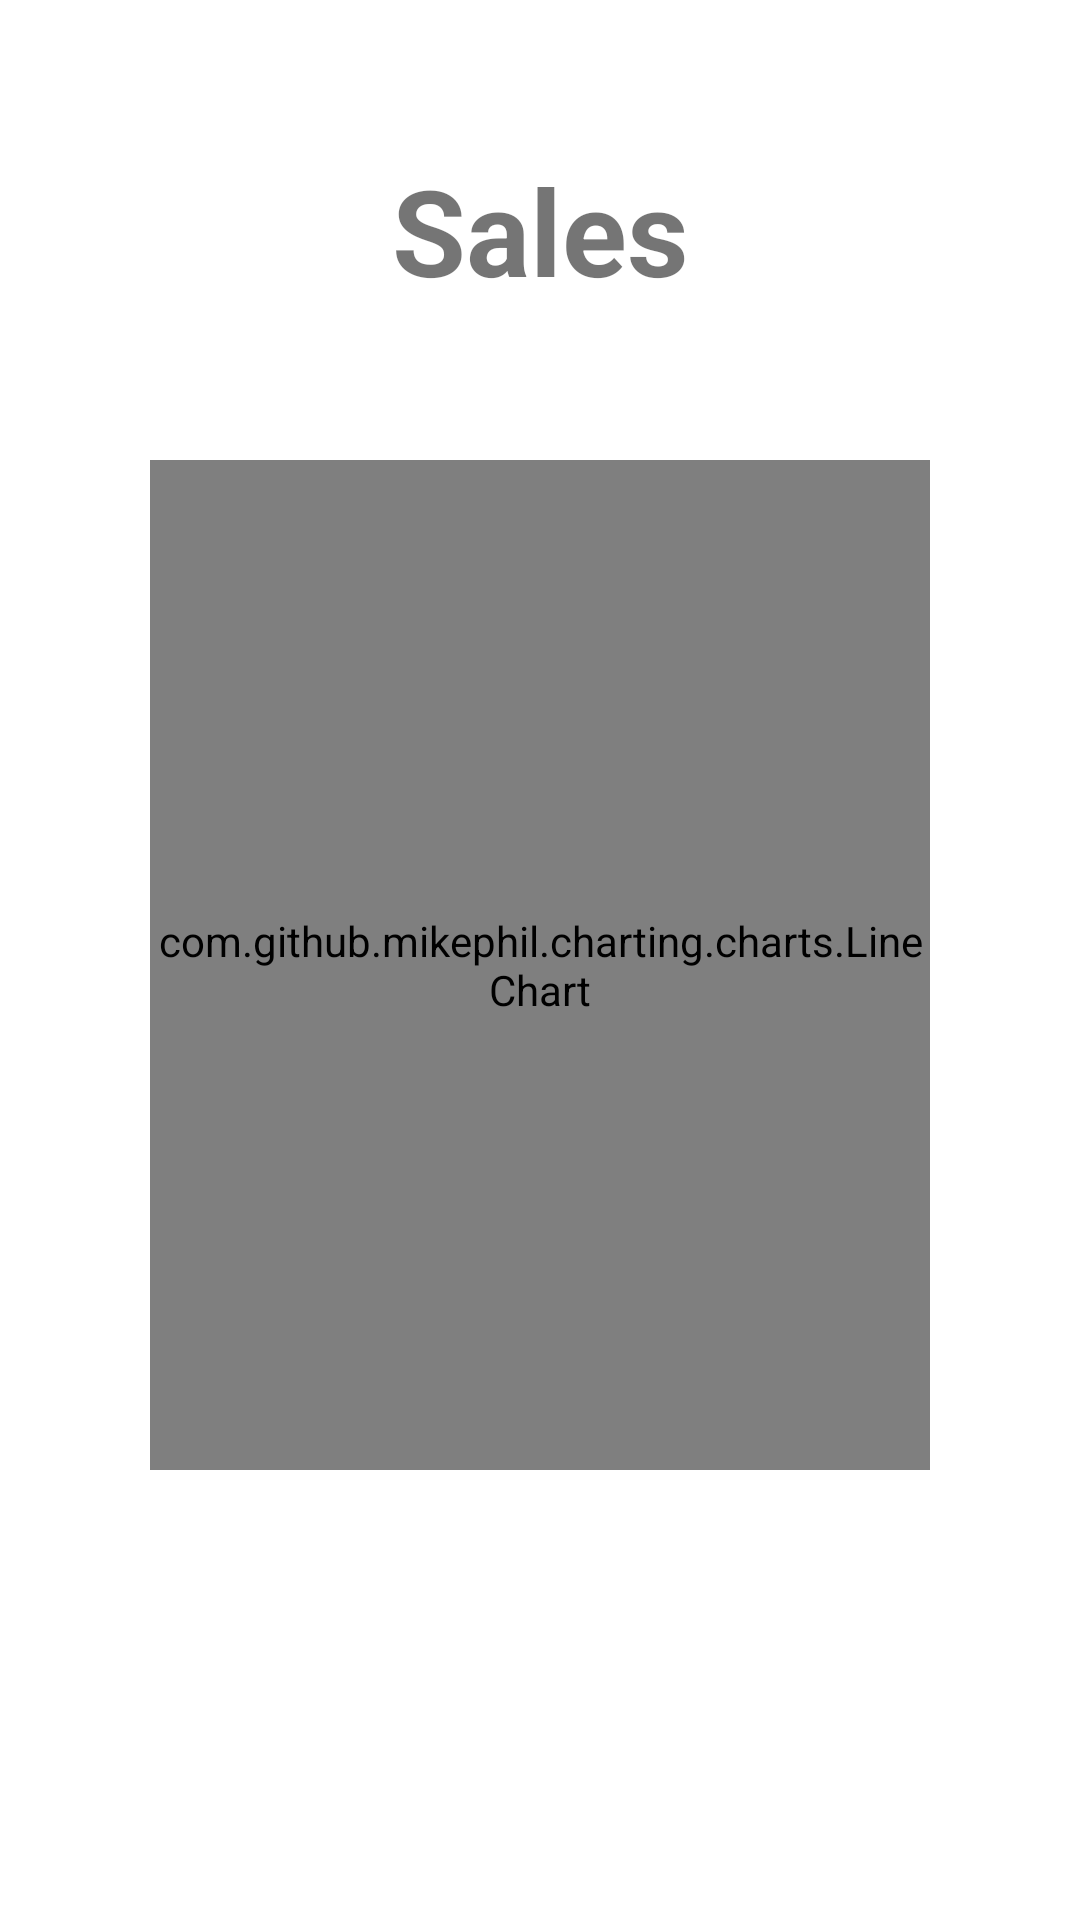

Produce the Android XML layout that renders to this screen, including the resource entries it uses.
<!-- AndroidManifest.xml: application theme Theme.POS_ADMIN -->
<!-- res/layout/fragment_sales_analysis.xml -->
<?xml version="1.0" encoding="utf-8"?>
<layout xmlns:android="http://schemas.android.com/apk/res/android"
    xmlns:tools="http://schemas.android.com/tools"
    xmlns:app="http://schemas.android.com/apk/res-auto"
    tools:context="com.example.pos.SalesAnalysisFragment">
    <data>
        <variable
            name="salesAnalysisFragment"
            type="com.example.pos.SalesAnalysisFragment" />
        <variable
            name="salesViewModel"
            type="com.example.pos.model.SalesViewModel" />
    </data>
    <androidx.constraintlayout.widget.ConstraintLayout
        android:layout_width="match_parent"
        android:layout_height="match_parent">

        <com.google.android.material.button.MaterialButtonToggleGroup
            android:id="@+id/btns_container"
            android:layout_width="wrap_content"
            android:layout_height="wrap_content"
            android:orientation="horizontal"
            android:layout_marginTop="20dp"
            app:layout_constraintRight_toRightOf="parent"
            app:layout_constraintTop_toTopOf="parent"
            android:layout_marginRight="20dp"
            app:singleSelection="true"
            app:checkedButton="@+id/week_selected"
            android:layout_marginBottom="50dp">
            <Button
                android:id="@+id/week_selected"
                android:layout_width="wrap_content"
                android:layout_height="wrap_content"
                android:text="Week"
                android:tag="week"
                style="?attr/materialButtonOutlinedStyle"
                android:textSize="30sp"/>
            <Button
                android:id="@+id/month_selected"
                android:layout_width="wrap_content"
                android:layout_height="wrap_content"
                android:textSize="30sp"
                android:tag="month"
                style="?attr/materialButtonOutlinedStyle"
                android:text="Month"/>
        </com.google.android.material.button.MaterialButtonToggleGroup>
    <LinearLayout
        android:layout_width="match_parent"
        android:layout_height="match_parent"
        android:layout_weight="2"
        app:layout_constraintTop_toBottomOf="@+id/btns_container"
        android:layout_marginTop="30dp"
        android:orientation="vertical">

        <TextView
            android:layout_width="match_parent"
            android:layout_height="wrap_content"
            android:layout_marginTop="20dp"
            android:text="Sales"
            android:textAlignment="center"
            android:textSize="40sp"
            android:textStyle="bold" />

        <com.github.mikephil.charting.charts.LineChart
            android:id="@+id/lineChart"
            android:layout_width="match_parent"
            android:layout_height="match_parent"
            android:layout_marginLeft="50dp"
            android:layout_marginTop="50dp"
            android:layout_marginRight="50dp"
            android:layout_marginBottom="150dp"
            android:baselineAligned="false" />
    </LinearLayout>
</androidx.constraintlayout.widget.ConstraintLayout>



</layout>
<!-- resources referenced by this layout -->
<resources>
  <style name="Theme.POS_ADMIN" parent="Theme.MaterialComponents.DayNight.DarkActionBar">
          
  
          <item name="colorPrimary">@color/dark_blue</item>
          <item name="colorPrimaryVariant">@color/black</item>
          <item name="colorOnPrimary">@color/white</item>
          
          <item name="colorSecondary">@color/teal_200</item>
          <item name="colorSecondaryVariant">@color/teal_700</item>
          <item name="colorOnSecondary">@color/black</item>
          
          <item name="android:statusBarColor">?attr/colorPrimaryVariant</item>
          
  
      </style>
  <color name="dark_blue">#16a1f7</color>
  <color name="black">#FF000000</color>
  <color name="white">#FFFFFFFF</color>
  <color name="teal_200">#FF03DAC5</color>
  <color name="teal_700">#FF018786</color>
</resources>
